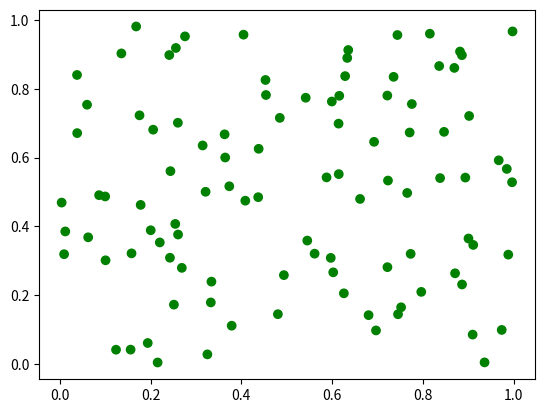

The matplotlib source for this figure:
#imports
import random
import numpy as np
import matplotlib.pyplot as mplPP

        
#control room/ vars        
InitialAgentNos = 100 #no of agents initially
agents = []
BuyingRate = 1.0
SellingRate = 1.0

year = 0 #counter of the simulation year;

FirstNameMale = ['Raj', 'Mohan', 'Pranav', 'Praneel']
FirstNameFemale = ['Nora', 'Shreya', 'Pramila']
LastName = ['Agrawal', 'Rao', 'Singh']
    

#classes
class agent():
    #creates the agent of the simulation
    #too many methods and things are being called; maybe it isnt flexible enough. :/

    def __init__(self):            

        self.gender    = random.randint(0,1)        #M - 0/F - 1
        self.age       = random.randint(18,60)      #random number between 18-60, useless until families are implemented
        self.health    = 100                        #if health reaches 0 then agent dies and death of old age
        self.prod      = 100                        #can probably be modified by a bunch of factors including health
        self.x         = random.random()
        self.y         = random.random()
        self.name()                                 
        self.farmer()                               #starts w farmer, changes to a higher value later on
        self.credit = 100

    def name(self):
        global FirstNameMale, FirstNameFemale, LastName
        
        if self.gender == 0:
            firstname = random.choice(FirstNameMale)
        else:
            firstname = random.choice(FirstNameFemale)

        lastname = random.choice(LastName)
        self.name = firstname + lastname
                
    def farmer(self):
        self.color = 'green'
        self.job  = 'farmer'
        self.goods = self.prod
        #self.productivity

    def doc(self):
        self.color = 'blue'
        self.job  = 'doctor'
        self.goods = 0

    def miner(self):
        self.color = 'grey'
        self.job  = 'miner'

    def buyer(self):
        #looks for goods in the market
        
        global BuyingRate, agents, subsistence
        BuyingRate = self.buy
        self.sell = 0

        def buy(self):
            global agents
            
            for a in agents: #lazy implementation for now: only counts for farmers
                if a.sell <= self.buy:
                    if a.goods >= ( subsistence - self.goods ):
                        self.credit -= self.buy * ( subsistence - self.goods )
                        a.credit += self.buy * ( subsistence - self.goods )

                    else:
                        self.credit -= self.buy * ( subsistence - a.goods )
                        a.credit += self.buy * ( subsistence - a.goods )


        while True:
            self.buy()
            if self.goods >= subsistence:
                break
    

    def seller(self):
        global SellingRate
        
        pass#looks to sell goods in the market
    
        
#functions
def AgentInitialise():
    #creating the required agents at the start of the sim
    
    global agents, InitialAgentNos
    for i in range(InitialAgentNos):
        a = agent()
        agents.append(a)
AgentInitialise()


def BabyRate():
     #reproduction rate influenced by the rel. prosperity of the farmers: more importantly it helps the sim progress. each persons progeny is slightly different,
     #allowing natural selection to determine which performs better
    
    global NewAgents, agents
    NewAgents = 0
    
    for a in range(NewAgents):
        a = agent()
        a.age = 0
        agents.append(a)
        
        
def PlotSim():
    #graphical rep of the agents, jobs, health etc
    
    global agents
    
    x = []
    y = []
    c = []
    for a in agents:
        x.append(a.x)
        y.append(a.y)
        c.append(a.color)
    mplPP.scatter(x, y, c = c) #color implementation - probably doesnt completely work
    mplPP.show()


def CallAgent():
        #when the user attempts to request certain agnts details, this fn is called
    
    global agents
    agentReq = str(input('This is a placeholder prompt: Entering the first and last name will bring you the profile of the agent you want to see'))

    for a in agents: 
        if a.name == agentReq:
            #display the agent details in a UI element
            
            pass
    else:
        print('the agent you requested cannnot be found')


def SupplyDemand():
    #at the end of every yr, when an agent attempts to sell his produce, this function is called.
    #it dictates how many of each job is present in the simulation as well
    
    global agents, subsistence, farmgoods
    subsistence = 40
    farmgoods = 0 #farm goods in the market
    
    for a in agents:

        if a.job == 'farmer' and a.goods >= subsistence:
            #trial implementation
            a.goods -= subsistence
            a.seller()
            
        else:
            a.buyer()
            a.goods -= subsistence


def Step():
    while year <= 10: #simualation step    
        for a in agents:
            a.age += 1
            if a.health <= 0 or a.age >= 100:
                del a #delete the agent

            if a.age < 18:
                a.prod = 0        


ModelAgent = agent()
agents.append(ModelAgent)


if year % 10 == 0: #yields statistics for mapping
    global farmgoods, popn #total value of surplus farm goods in the system
    popn = len(agents)
        
    
    year += 1


#tests
PlotSim()

